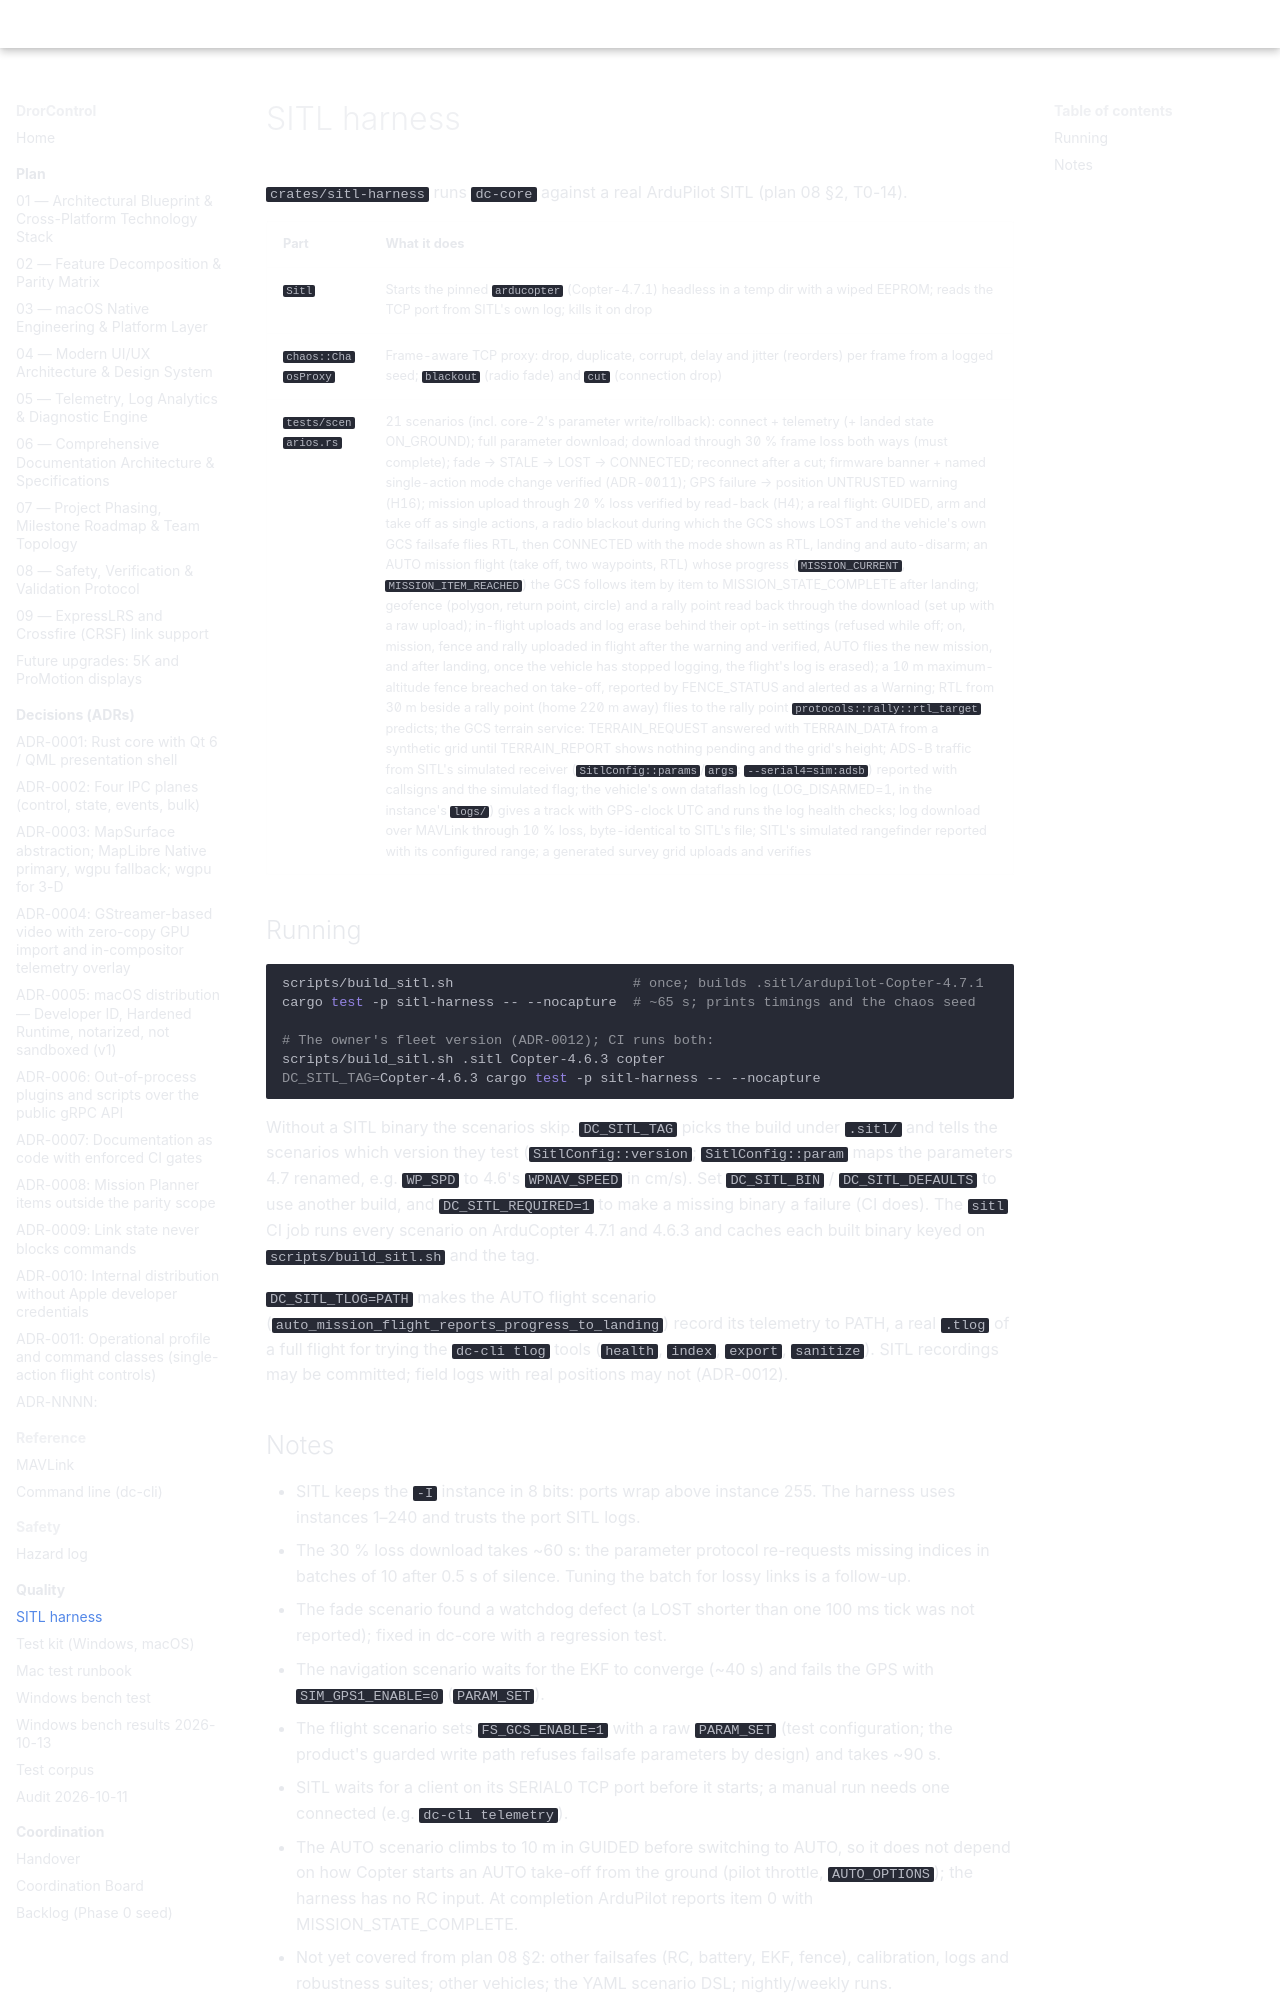

repository: djdanou-cloud/drorcontrol · page: dev/sitl-harness/index.html · generator: mkdocs

# SITL harness

`crates/sitl-harness` runs `dc-core` against a real ArduPilot SITL (plan 08 §2, T0-14).

| Part | What it does |
|---|---|
| `Sitl` | Starts the pinned `arducopter` (Copter-4.7.1) headless in a temp dir with a wiped EEPROM; reads the TCP port from SITL's own log; kills it on drop |
| `chaos::ChaosProxy` | Frame-aware TCP proxy: drop, duplicate, corrupt, delay and jitter (reorders) per frame from a logged seed; `blackout` (radio fade) and `cut` (connection drop) |
| `tests/scenarios.rs` | 21 scenarios (incl. core-2's parameter write/rollback): connect + telemetry (+ landed state ON_GROUND); full parameter download; download through 30 % frame loss both ways (must complete); fade → STALE → LOST → CONNECTED; reconnect after a cut; firmware banner + named single-action mode change verified (ADR-0011); GPS failure → position UNTRUSTED warning (H16); mission upload through 20 % loss verified by read-back (H4); a real flight: GUIDED, arm and take off as single actions, a radio blackout during which the GCS shows LOST and the vehicle's own GCS failsafe flies RTL, then CONNECTED with the mode shown as RTL, landing and auto-disarm; an AUTO mission flight (take off, two waypoints, RTL) whose progress (`MISSION_CURRENT`, `MISSION_ITEM_REACHED`) the GCS follows item by item to MISSION_STATE_COMPLETE after landing; geofence (polygon, return point, circle) and a rally point read back through the download (set up with a raw upload); in-flight uploads and log erase behind their opt-in settings (refused while off; on, mission, fence and rally uploaded in flight after the warning and verified, AUTO flies the new mission, and after landing, once the vehicle has stopped logging, the flight's log is erased); a 10 m maximum-altitude fence breached on take-off, reported by FENCE_STATUS and alerted as a Warning; RTL from 30 m beside a rally point (home 220 m away) flies to the rally point `protocols::rally::rtl_target` predicts; the GCS terrain service: TERRAIN_REQUEST answered with TERRAIN_DATA from a synthetic grid until TERRAIN_REPORT shows nothing pending and the grid's height; ADS-B traffic from SITL's simulated receiver (`SitlConfig::params`/`args`: `--serial4=sim:adsb`) reported with callsigns and the simulated flag; the vehicle's own dataflash log (LOG_DISARMED=1, in the instance's `logs/`) gives a track with GPS-clock UTC and runs the log health checks; log download over MAVLink through 10 % loss, byte-identical to SITL's file; SITL's simulated rangefinder reported with its configured range; a generated survey grid uploads and verifies |

## Running

```sh
scripts/build_sitl.sh                      # once; builds .sitl/ardupilot-Copter-4.7.1
cargo test -p sitl-harness -- --nocapture  # ~65 s; prints timings and the chaos seed

# The owner's fleet version (ADR-0012); CI runs both:
scripts/build_sitl.sh .sitl Copter-4.6.3 copter
DC_SITL_TAG=Copter-4.6.3 cargo test -p sitl-harness -- --nocapture
```

Without a SITL binary the scenarios skip. `DC_SITL_TAG` picks the build under `.sitl/` and tells
the scenarios which version they test (`SitlConfig::version`; `SitlConfig::param` maps the
parameters 4.7 renamed, e.g. `WP_SPD` to 4.6's `WPNAV_SPEED` in cm/s). Set `DC_SITL_BIN` /
`DC_SITL_DEFAULTS` to use another build, and `DC_SITL_REQUIRED=1` to make a missing binary a
failure (CI does). The `sitl` CI job runs every scenario on ArduCopter 4.7.1 and 4.6.3 and
caches each built binary keyed on `scripts/build_sitl.sh` and the tag.

`DC_SITL_TLOG=PATH` makes the AUTO flight scenario
(`auto_mission_flight_reports_progress_to_landing`) record its telemetry to PATH, a real
`.tlog` of a full flight for trying the `dc-cli tlog` tools (`health`, `index`, `export`,
`sanitize`). SITL recordings may be committed; field logs with real positions may not
(ADR-0012).
